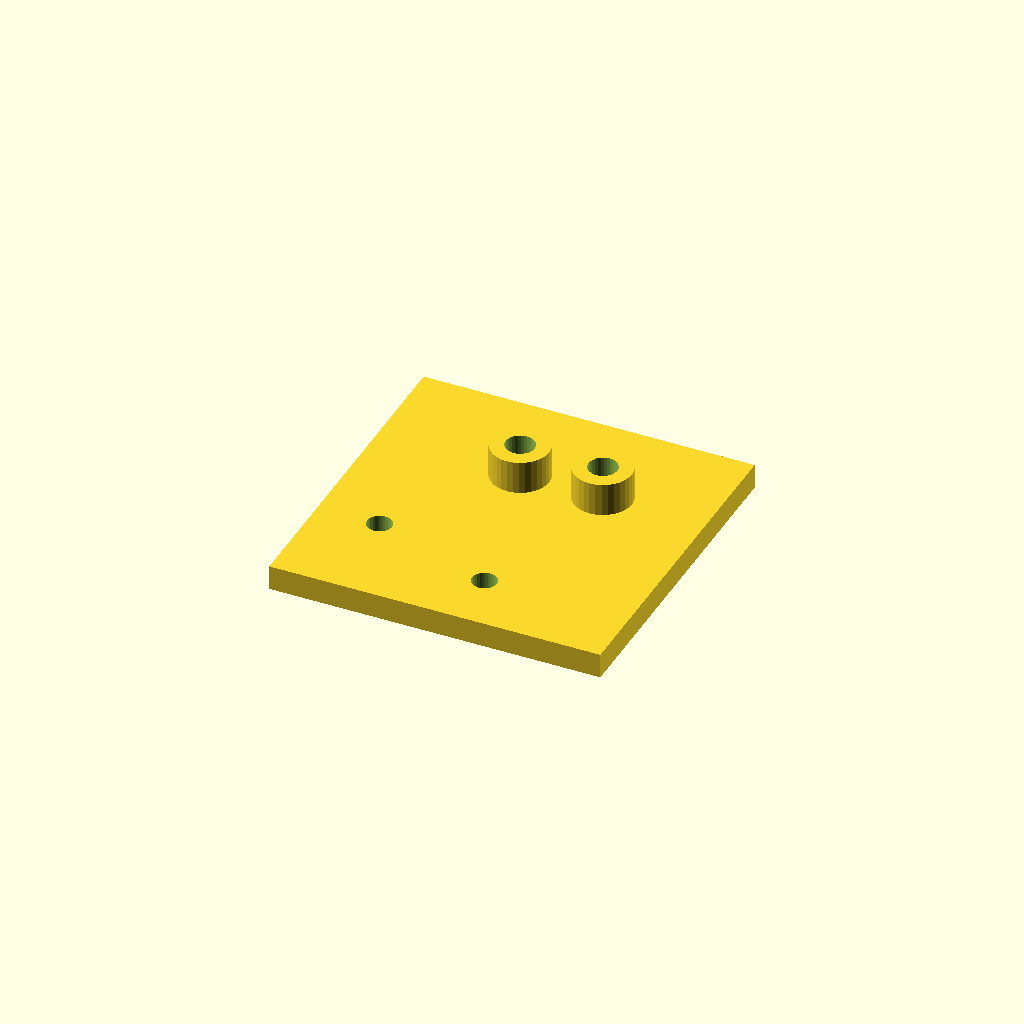
Cell 1 — every parameter at its default value.
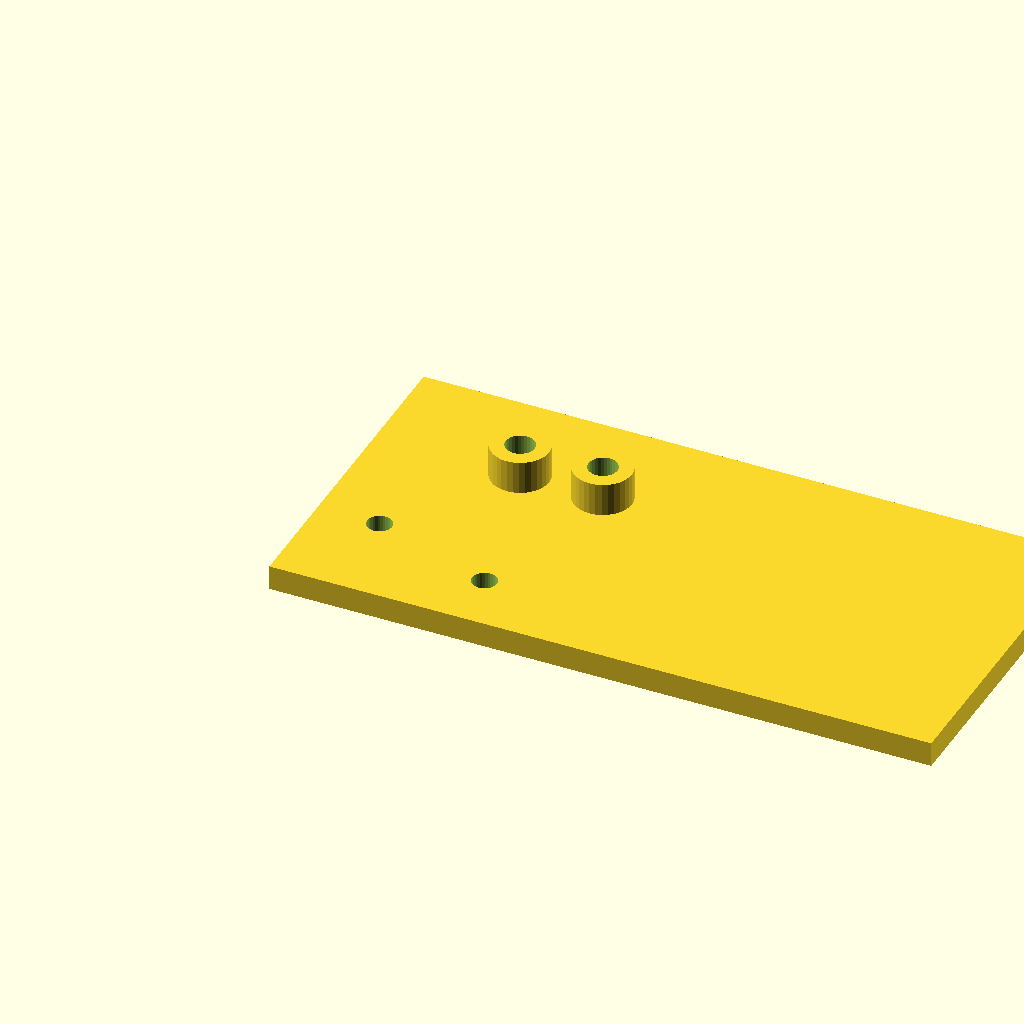
Cell 2: plate_l = 160 (everything else at default).
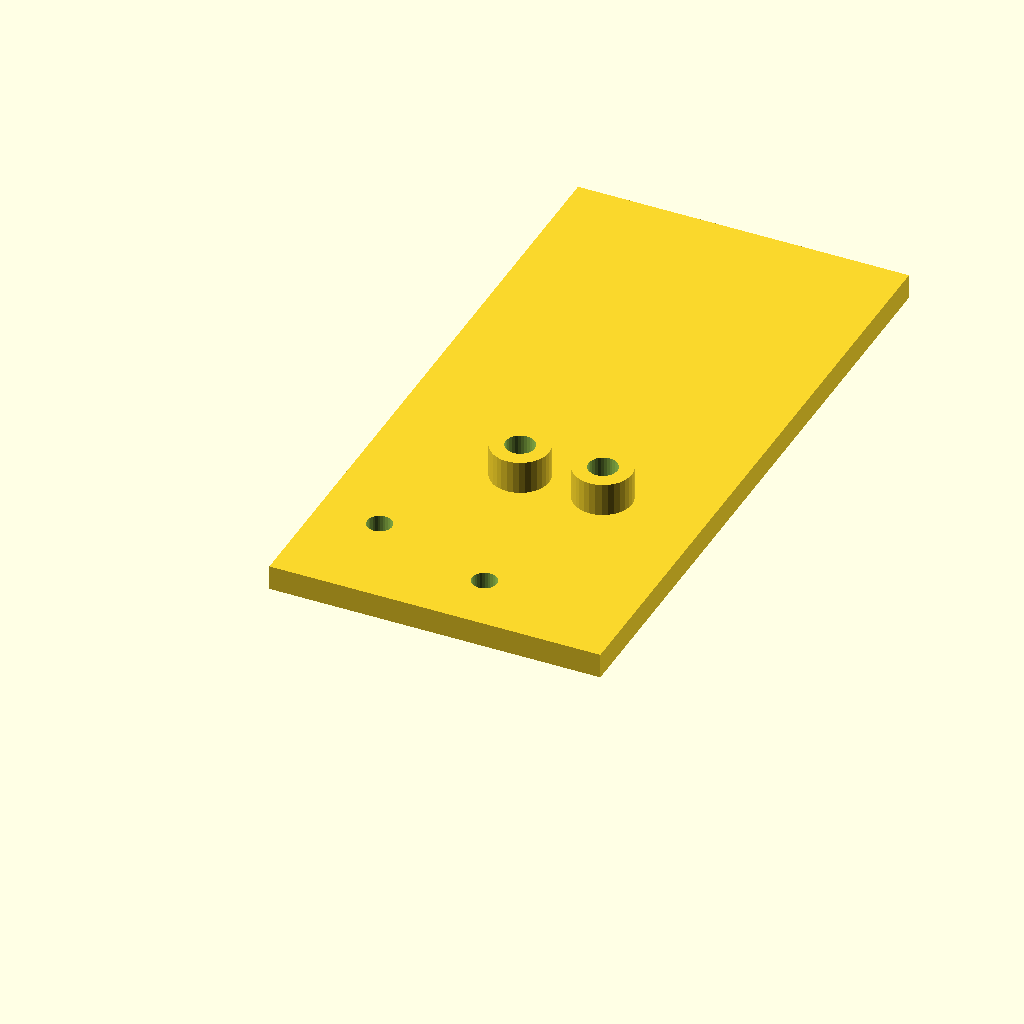
Cell 3 — plate_w set to 160, the other parameters unchanged.
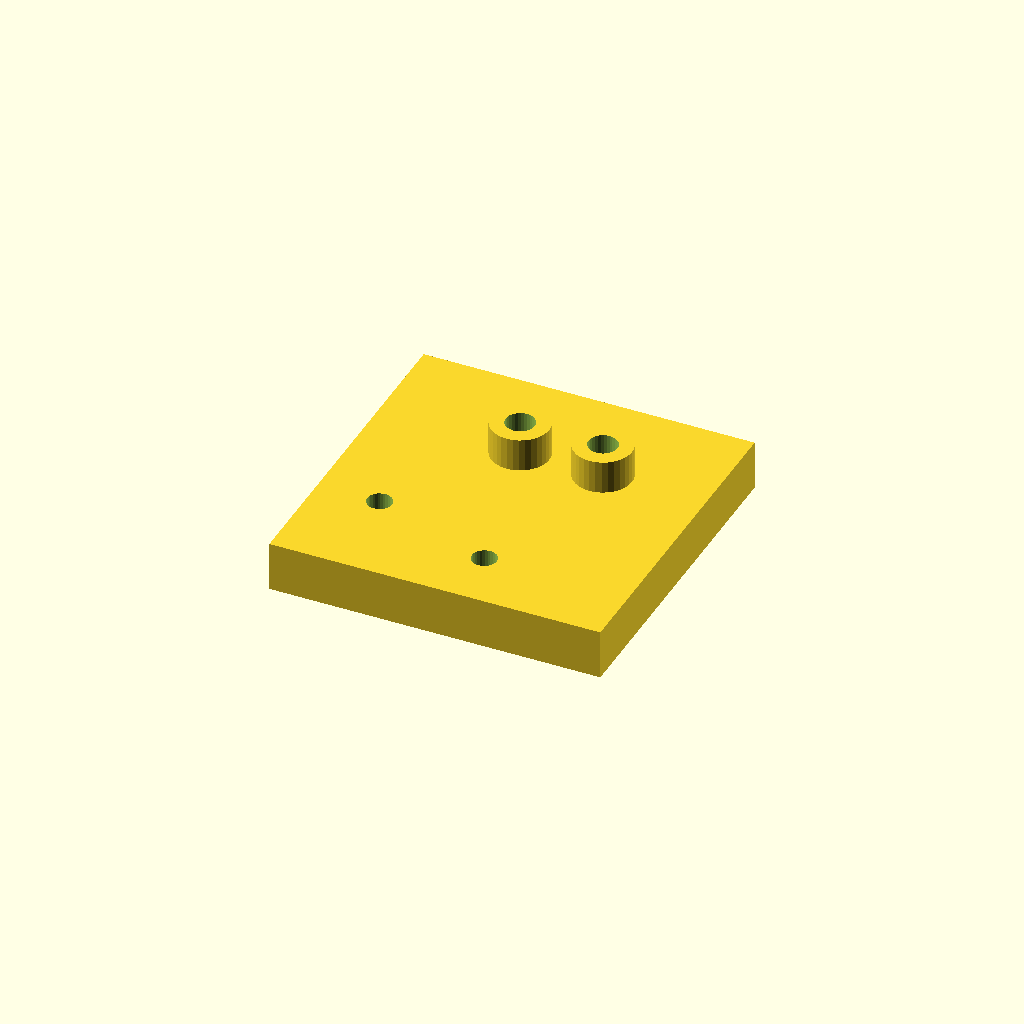
Cell 4: plate_t = 12 (everything else at default).
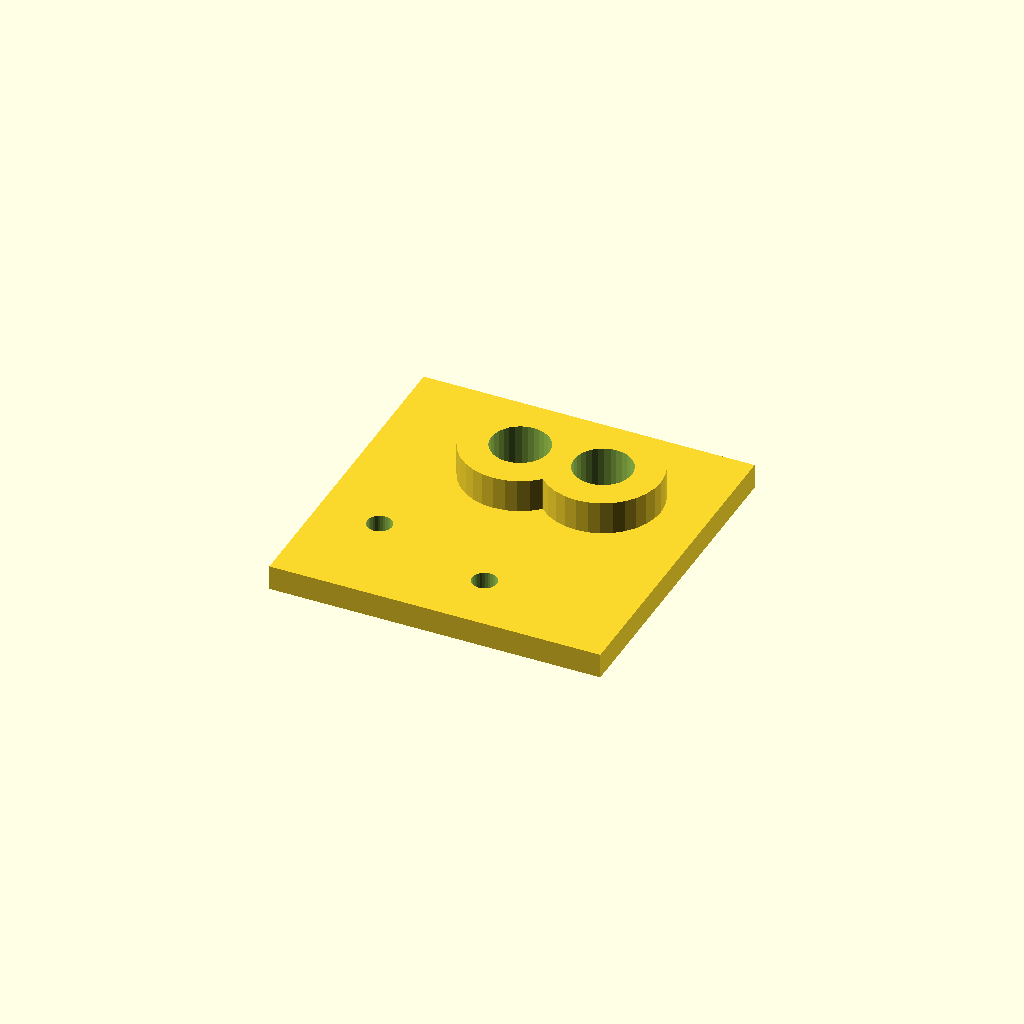
Cell 5: boss_d = 28 (everything else at default).
One fixed orthographic camera (rotation 55°, 0°, 25°; colour scheme Cornfield) for every cell.
Source of the model, optional_data/data/scale1/hardlayouts/part_0053.scad:
$fn = 32;

// ----------------------------------------------------------------------
// Mixed field: bosses and holes at given coordinates
// ----------------------------------------------------------------------

// --- parameters (mm) ---
plate_l = 80;             // plate length, X
plate_w = 80;             // plate width, Y
plate_t = 6;              // plate thickness, Z
boss_d = 14;              // boss diameter
boss_h = 8;               // boss height above the plate
hole_d = 6;               // through hole diameter

total_h = plate_t + boss_h;  // overall height

difference() {
  union() {
    cube([plate_l, plate_w, plate_t]);
    translate([35, 55, plate_t]) cylinder(h = boss_h, d = boss_d);
    translate([55, 55, plate_t]) cylinder(h = boss_h, d = boss_d);
  }
  translate([35, 55, -1]) cylinder(h = total_h + 2, d = boss_d / 2);
  translate([55, 55, -1]) cylinder(h = total_h + 2, d = boss_d / 2);
  translate([15, 25, -1]) cylinder(h = plate_t + 2, d = hole_d);
  translate([45, 15, -1]) cylinder(h = plate_t + 2, d = hole_d);
}
Parameter table extracted from the source (name, type, default, range or options):
plate_l: number, default 80
plate_w: number, default 80
plate_t: number, default 6
boss_d: number, default 14
boss_h: number, default 8
hole_d: number, default 6
